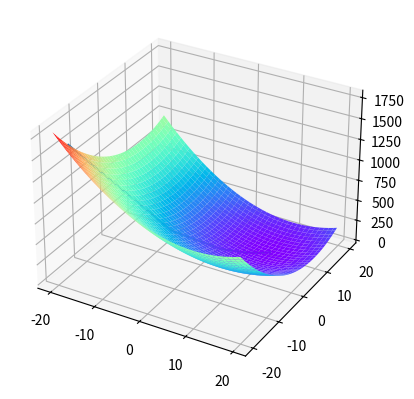

This chart was generated by the following Python code:
from matplotlib import pyplot as plt
import numpy as np
from mpl_toolkits.mplot3d import Axes3D

def zz(x,y):
    return (x-10)**2+(y-10)**2
    
x=np.arange(-20,20,0.25)
y=np.arange(-20,20,0.25)
x,y=np.meshgrid(x,y)
z=zz(x,y)

x1=[]
y1=[]
z1=[]
xt=-20
yt=-15
zt=zz(xt,yt)
x1.append(xt)
y1.append(yt)
z1.append(zt)
while 1:
    xtt=xt-0.5*(xt-10)
    ytt=yt-0.5*(yt-10)
    dx=xt-xtt
    dy=yt-ytt
    xt=xtt
    yt=ytt
    zt=zz(xt,yt)
    x1.append(xt)
    y1.append(yt)
    z1.append(zt)
    if abs(dx)<0.0001 and abs(dy)<0.0001:
        break

fig=plt.figure()
ax = fig.add_subplot(111,projection='3d')
ax.plot_surface(x, y, z,cmap='rainbow')
ax.plot(x1,y1,z1)
plt.show()
